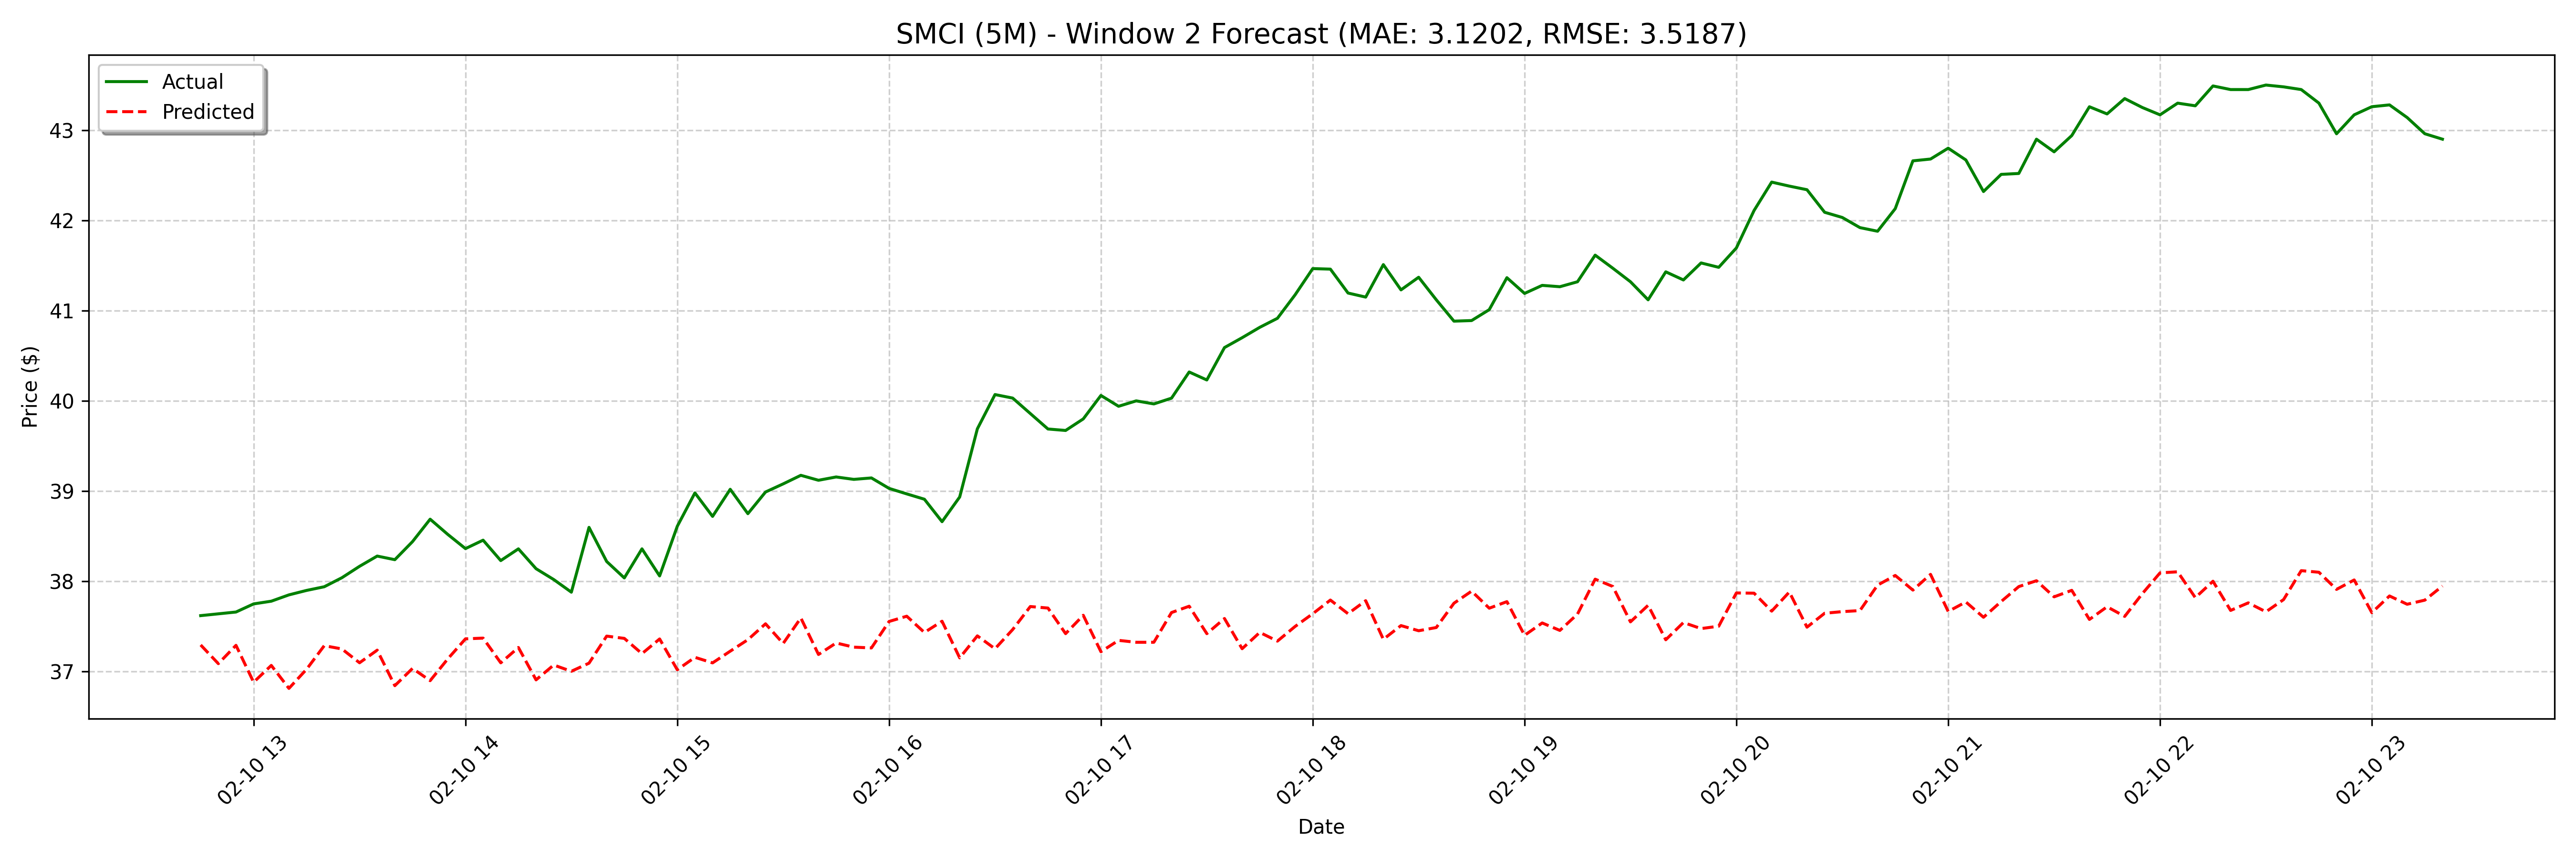

The table this chart was drawn from, first rows:
date, actual, forecast
2025-02-10 12:45:00, 37.62, 37.29
2025-02-10 12:50:00, 37.64, 37.09
2025-02-10 12:55:00, 37.66, 37.29
2025-02-10 13:00:00, 37.75, 36.88
2025-02-10 13:05:00, 37.78, 37.07
2025-02-10 13:10:00, 37.85, 36.81
2025-02-10 13:15:00, 37.9, 37.03
2025-02-10 13:20:00, 37.94, 37.29
2025-02-10 13:25:00, 38.04, 37.25
2025-02-10 13:30:00, 38.17, 37.1
2025-02-10 13:35:00, 38.28, 37.24
2025-02-10 13:40:00, 38.24, 36.84
2025-02-10 13:45:00, 38.44, 37.03
2025-02-10 13:50:00, 38.69, 36.9
2025-02-10 13:55:00, 38.52, 37.14
2025-02-10 14:00:00, 38.36, 37.36
2025-02-10 14:05:00, 38.46, 37.37
2025-02-10 14:10:00, 38.23, 37.1
2025-02-10 14:15:00, 38.36, 37.27
2025-02-10 14:20:00, 38.14, 36.91
2025-02-10 14:25:00, 38.02, 37.07
2025-02-10 14:30:00, 37.88, 37
2025-02-10 14:35:00, 38.6, 37.09
2025-02-10 14:40:00, 38.22, 37.39
2025-02-10 14:45:00, 38.04, 37.37
2025-02-10 14:50:00, 38.36, 37.2
2025-02-10 14:55:00, 38.06, 37.36
2025-02-10 15:00:00, 38.61, 37.02
2025-02-10 15:05:00, 38.98, 37.16
2025-02-10 15:10:00, 38.72, 37.1
2025-02-10 15:15:00, 39.02, 37.23
2025-02-10 15:20:00, 38.75, 37.35
2025-02-10 15:25:00, 38.99, 37.53
2025-02-10 15:30:00, 39.08, 37.31
2025-02-10 15:35:00, 39.17, 37.59
2025-02-10 15:40:00, 39.12, 37.19
2025-02-10 15:45:00, 39.16, 37.32
2025-02-10 15:50:00, 39.13, 37.27
2025-02-10 15:55:00, 39.15, 37.26
2025-02-10 16:00:00, 39.03, 37.56
2025-02-10 16:05:00, 38.97, 37.61
2025-02-10 16:10:00, 38.91, 37.43
2025-02-10 16:15:00, 38.66, 37.56
2025-02-10 16:20:00, 38.94, 37.15
2025-02-10 16:25:00, 39.69, 37.4
2025-02-10 16:30:00, 40.07, 37.25
2025-02-10 16:35:00, 40.03, 37.47
2025-02-10 16:40:00, 39.86, 37.72
2025-02-10 16:45:00, 39.69, 37.7
2025-02-10 16:50:00, 39.67, 37.42
2025-02-10 16:55:00, 39.8, 37.62
2025-02-10 17:00:00, 40.06, 37.22
2025-02-10 17:05:00, 39.94, 37.35
2025-02-10 17:10:00, 40.0, 37.32
2025-02-10 17:15:00, 39.97, 37.32
2025-02-10 17:20:00, 40.03, 37.65
2025-02-10 17:25:00, 40.32, 37.72
2025-02-10 17:30:00, 40.23, 37.42
2025-02-10 17:35:00, 40.59, 37.59
2025-02-10 17:40:00, 40.7, 37.25
... 68 more rows
